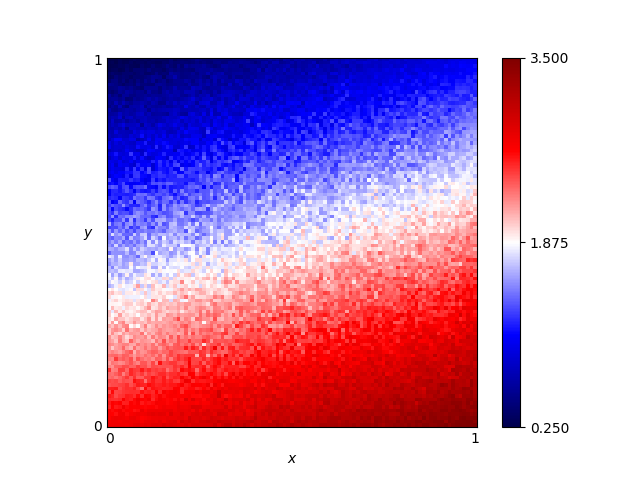

Values plotted in this chart, from the file beside it:
x, y, score
0.46, 0.76, 1.265
0.54, 0.86, 0.88
0.16, 0.19, 2.4
0.61, 0.18, 2.69
0.82, 0.41, 2.31
0.72, 0.66, 1.835
0.63, 0.37, 2.245
0.41, 0.28, 2.4
0.16, 0.44, 1.695
0.8, 0.33, 2.515
0.84, 0.23, 2.91
0.25, 0.48, 1.92
0.62, 0.7, 1.285
0.78, 0.28, 2.43
0.03, 0.68, 1.045
0.57, 0.0, 3.155
0.69, 0.37, 2.3
0.46, 0.05, 2.935
0.65, 0.03, 3.135
0.56, 0.8, 1.115
0.28, 0.44, 1.8
0.65, 0.0, 3.26
0.57, 0.1, 2.975
0.44, 0.29, 2.41
0.63, 0.49, 1.92
0.26, 0.03, 2.94
0.92, 0.27, 2.625
0.69, 0.35, 2.26
0.79, 0.78, 1.425
0.3, 0.26, 2.225
0.98, 0.54, 2.17
0.25, 0.62, 1.6
0.55, 0.43, 1.93
0.19, 0.06, 2.79
0.14, 0.65, 1.285
0.09, 0.65, 1.31
0.92, 1.0, 0.835
0.51, 0.43, 2.215
0.36, 0.66, 1.33
0.33, 0.92, 0.685
0.01, 0.93, 0.535
0.25, 0.81, 0.815
0.9, 0.46, 2.105
0.3, 0.12, 2.72
0.87, 0.59, 1.825
0.8, 0.75, 1.39
0.93, 0.2, 3.075
0.34, 0.41, 2.025
0.05, 0.48, 1.78
0.9, 0.12, 3.075
0.59, 0.65, 1.525
0.72, 0.62, 1.655
0.29, 0.87, 0.805
0.02, 0.72, 0.905
0.8, 0.35, 2.55
0.09, 0.22, 2.225
0.05, 0.61, 1.215
0.49, 0.38, 2.345
0.62, 0.21, 2.62
0.79, 0.55, 1.845
... 10,141 more rows
